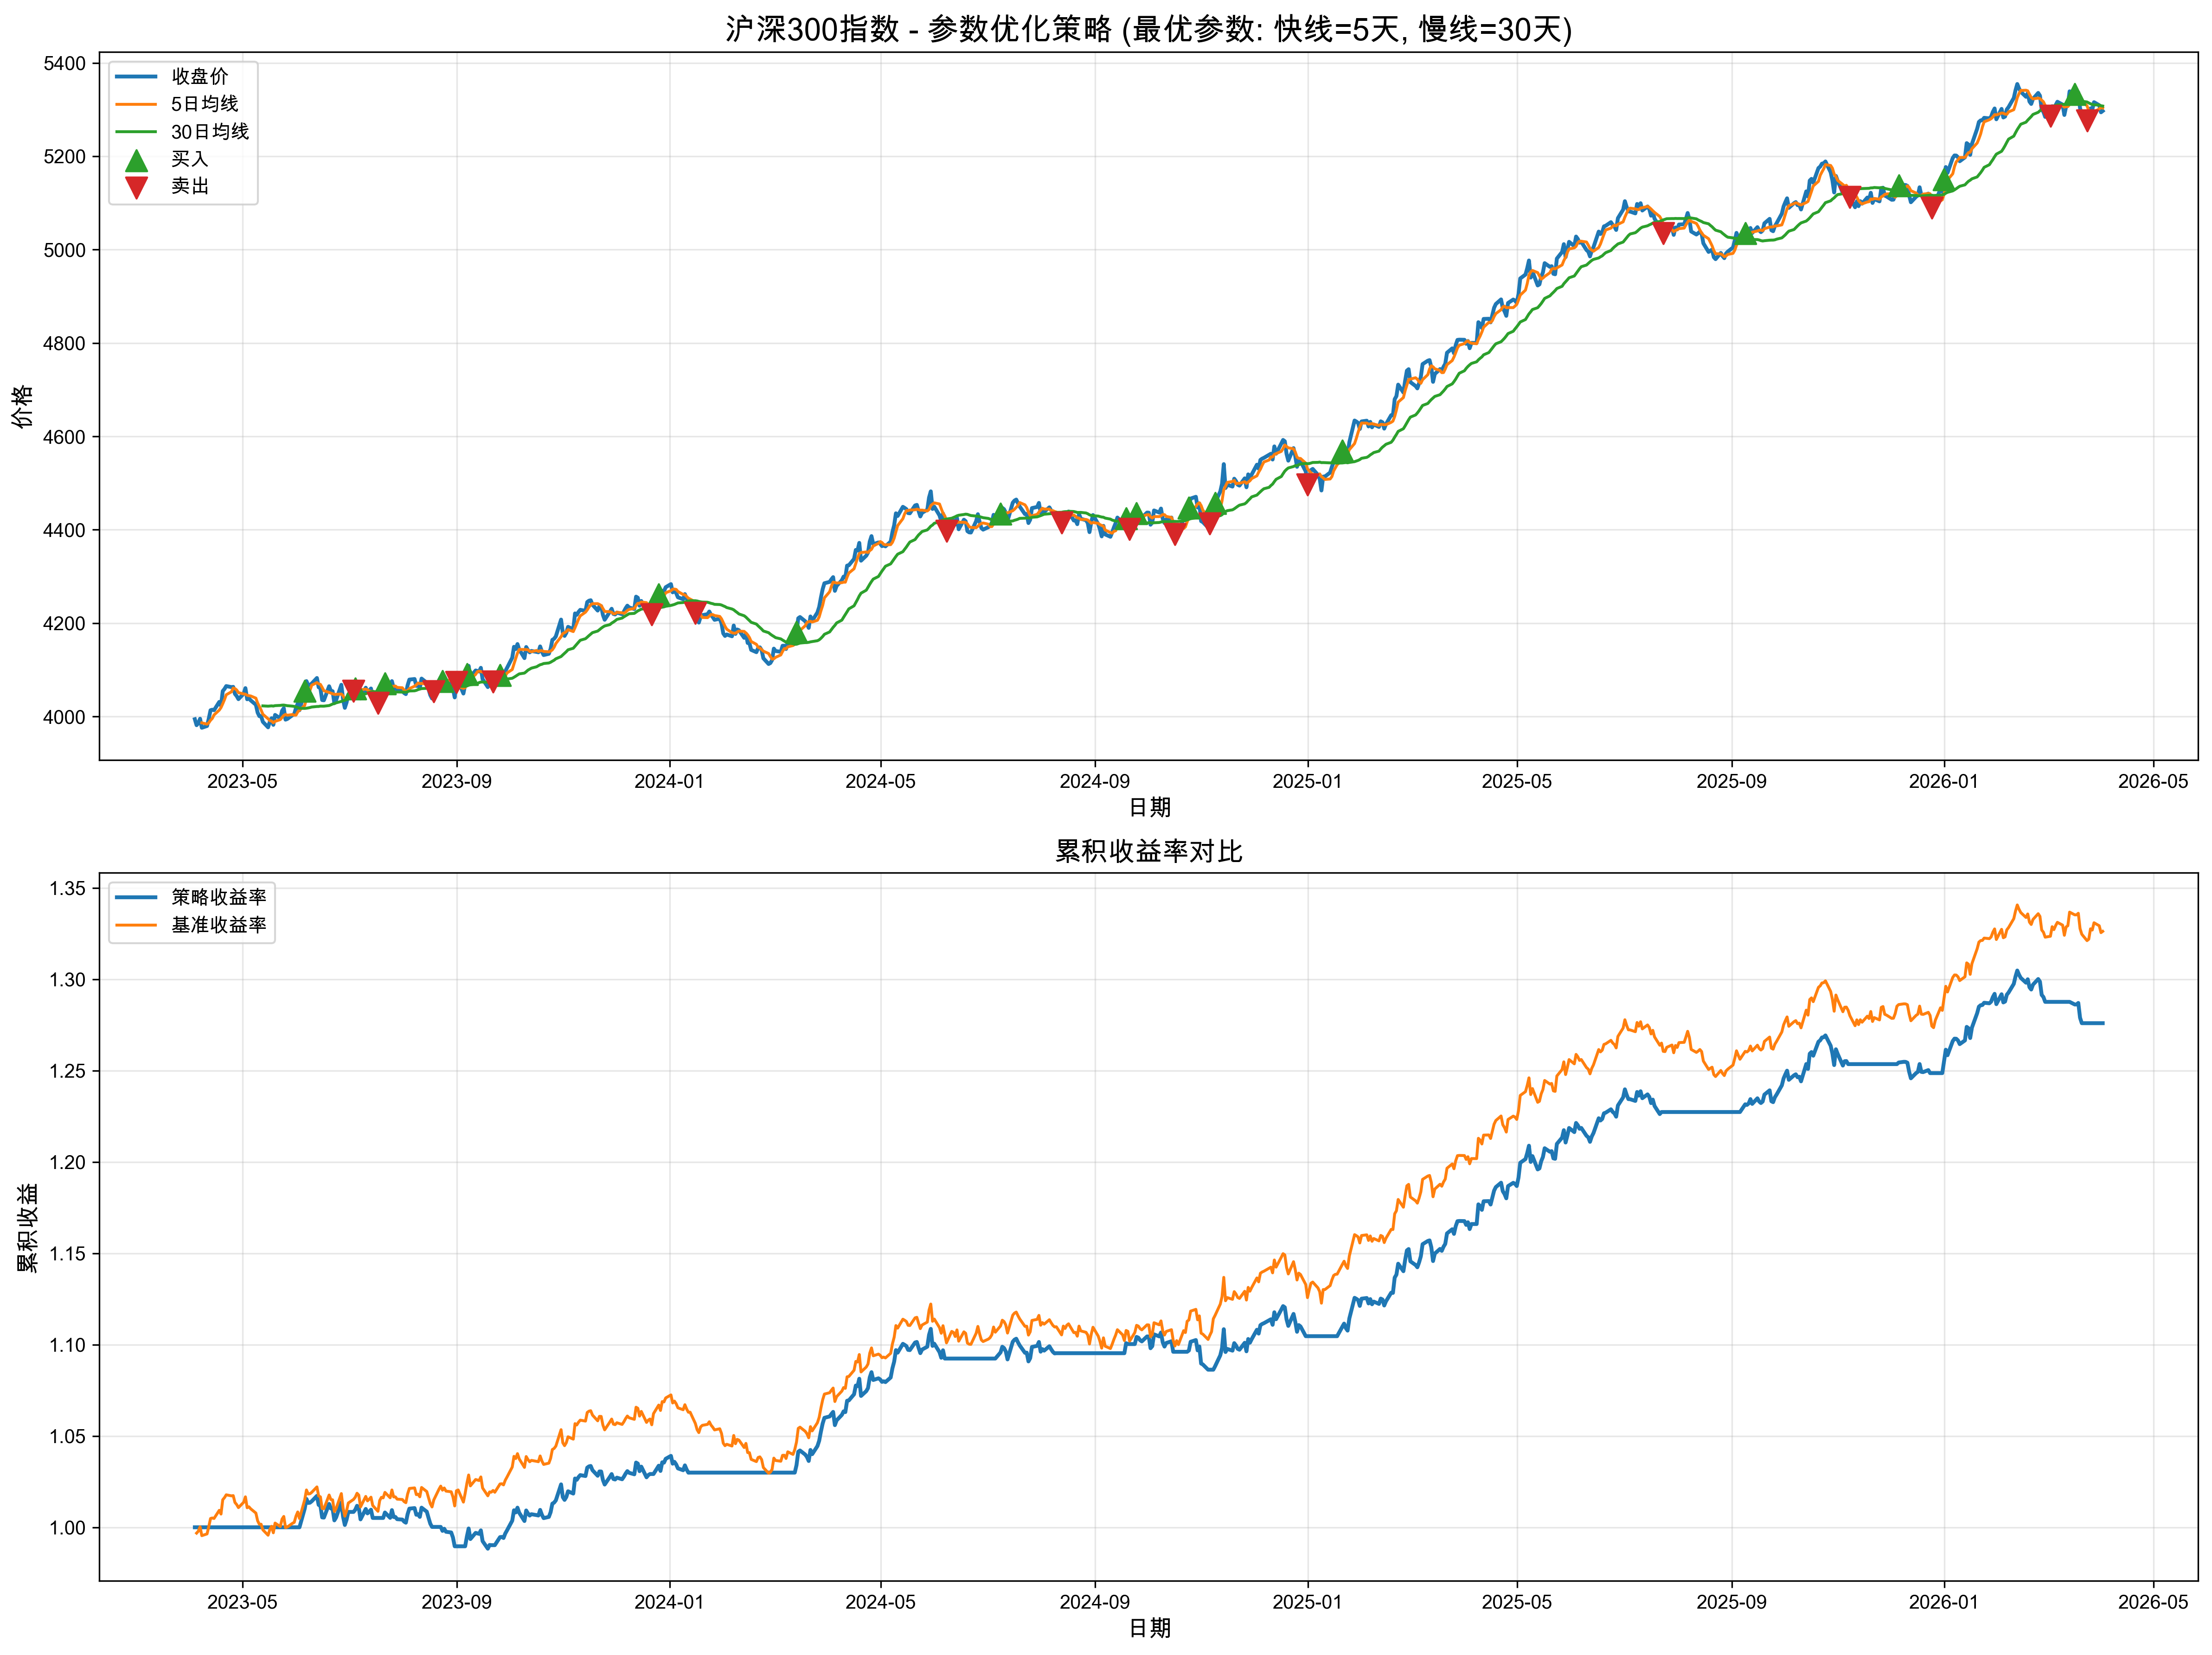

The file beside this chart, header and first rows:
日期, 开盘, 收盘, 最高, 最低, 成交量, 成交额, fast_ma, slow_ma, ma_diff, signal, returns, strategy_returns, cum_returns, benchmark_returns
2023-04-03 17:52:58.527861, 3985, 3994, 3978, 4050, 4228557, 1210573, , , , 0, , 0.0, 1.0, 
2023-04-04 17:52:58.527861, 3969, 3982, 3995, 3963, 3092071, 891253, , , , 0, -0.00319, -0.0, 1.0, 0.9968
2023-04-05 17:52:58.527861, 3990, 3986, 4009, 3976, 2025115, 1288718, , , , 0, 0.001063, 0.0, 1.0, 0.9979
2023-04-06 17:52:58.527861, 3995, 3995, 4010, 4003, 3939189, 555630, , , , 0, 0.002389, 0.0, 1.0, 1
2023-04-07 17:52:58.527861, 3982, 3976, 3953, 3953, 4109251, 1747729, 3987, , , 0, -0.004829, -0.0, 1.0, 0.9954
2023-04-10 17:52:58.527861, 3987, 3980, 4004, 3974, 1201534, 1128191, 3984, , , 0, 0.0009589, 0.0, 1.0, 0.9964
2023-04-11 17:52:58.527861, 3988, 3996, 3982, 3996, 2529305, 1534861, 3987, , , 0, 0.004013, 0.0, 1.0, 1
2023-04-12 17:52:58.527861, 4006, 4013, 4038, 4006, 4536832, 1126806, 3992, , , 0, 0.004436, 0.0, 1.0, 1.005
2023-04-13 17:52:58.527861, 4009, 4015, 4025, 4018, 4584686, 1944581, 3996, , , 0, 0.000279, 0.0, 1.0, 1.005
2023-04-14 17:52:58.527861, 4016, 4014, 4031, 4023, 4268478, 424358, 4003, , , 0, -0.0002626, -0.0, 1.0, 1.005
2023-04-17 17:52:58.527861, 4022, 4031, 4009, 4045, 3848818, 929506, 4014, , , 0, 0.004427, 0.0, 1.0, 1.009
2023-04-18 17:52:58.527861, 4018, 4023, 4023, 4023, 4440526, 1059625, 4019, , , 0, -0.002019, -0.0, 1.0, 1.007
2023-04-19 17:52:58.527861, 4076, 4054, 4034, 4071, 3670831, 1387947, 4027, , , 0, 0.007778, 0.0, 1.0, 1.015
2023-04-20 17:52:58.527861, 4049, 4059, 4090, 4080, 2607318, 1882045, 4036, , , 0, 0.001138, 0.0, 1.0, 1.016
2023-04-21 17:52:58.527861, 4072, 4065, 4075, 4061, 2718917, 1564399, 4047, , , 0, 0.001516, 0.0, 1.0, 1.018
2023-04-24 17:52:58.527861, 4070, 4063, 4066, 4089, 1458864, 743760, 4053, , , 0, -0.0005566, -0.0, 1.0, 1.017
2023-04-25 17:52:58.527861, 4062, 4064, 4026, 4071, 3485330, 852231, 4061, , , 0, 0.0001332, 0.0, 1.0, 1.017
2023-04-26 17:52:58.527861, 4058, 4048, 4025, 4049, 2359782, 1130293, 4060, , , 0, -0.003705, -0.0, 1.0, 1.014
2023-04-27 17:52:58.527861, 4056, 4044, 4033, 4062, 1743255, 1685618, 4057, , , 0, -0.001133, -0.0, 1.0, 1.012
2023-04-28 17:52:58.527861, 4041, 4037, 4018, 4029, 2136724, 548967, 4051, , , 0, -0.001633, -0.0, 1.0, 1.011
2023-05-01 17:52:58.527861, 4057, 4049, 4069, 4064, 4616210, 2023744, 4048, , , 0, 0.0029, 0.0, 1.0, 1.014
2023-05-02 17:52:58.527861, 4069, 4061, 4085, 4063, 4447162, 666799, 4048, , , 0, 0.002922, 0.0, 1.0, 1.017
2023-05-03 17:52:58.527861, 4048, 4037, 4063, 4010, 1327632, 585989, 4046, , , 0, -0.005864, -0.0, 1.0, 1.011
2023-05-04 17:52:58.527861, 4050, 4039, 4048, 4021, 4656846, 640584, 4045, , , 0, 0.0005176, 0.0, 1.0, 1.011
2023-05-05 17:52:58.527861, 4046, 4035, 4042, 4014, 2636692, 845676, 4044, , , 0, -0.001076, -0.0, 1.0, 1.01
2023-05-08 17:52:58.527861, 4034, 4025, 4051, 4028, 1108289, 534593, 4039, , , 0, -0.00233, -0.0, 1.0, 1.008
2023-05-09 17:52:58.527861, 4009, 4009, 4004, 4004, 4551040, 1647668, 4029, , , 0, -0.004173, -0.0, 1.0, 1.004
2023-05-10 17:52:58.527861, 4008, 4001, 4045, 3981, 4968607, 613826, 4022, , , 0, -0.001924, -0.0, 1.0, 1.002
2023-05-11 17:52:58.527861, 4001, 4001, 4003, 3982, 4967167, 1089300, 4014, , , 0, 2.3889972860180464e-05, 0.0, 1.0, 1.002
2023-05-12 17:52:58.527861, 3988, 3989, 3993, 4012, 2851602, 701045, 4005, 4023, -17.94, 0, -0.003054, -0.0, 1.0, 0.9986
2023-05-15 17:52:58.527861, 3983, 3977, 3980, 3974, 4102985, 1909426, 3995, 4022, -27.05, 0, -0.002951, -0.0, 1.0, 0.9957
2023-05-16 17:52:58.527861, 3995, 3989, 3978, 3978, 1912719, 1811006, 3991, 4022, -31.16, 0, 0.003102, 0.0, 1.0, 0.9988
2023-05-17 17:52:58.527861, 4003, 3996, 3987, 4007, 2034527, 1207909, 3990, 4023, -32.4, 0, 0.001781, 0.0, 1.0, 1.001
2023-05-18 17:52:58.527861, 3977, 3982, 4001, 3963, 1678259, 1659690, 3987, 4022, -35.7, 0, -0.003532, -0.0, 1.0, 0.997
2023-05-19 17:52:58.527861, 4005, 4003, 3982, 4013, 3241661, 1553824, 3990, 4023, -33.67, 0, 0.005317, 0.0, 1.0, 1.002
2023-05-22 17:52:58.527861, 3998, 3996, 3998, 3978, 4547455, 487732, 3993, 4024, -30.41, 0, -0.001873, -0.0, 1.0, 1
2023-05-23 17:52:58.527861, 4024, 4012, 3987, 3998, 3731514, 1368423, 3998, 4024, -26.39, 0, 0.004048, 0.0, 1.0, 1.004
2023-05-24 17:52:58.527861, 4001, 4018, 4009, 4020, 2445673, 1468128, 4002, 4025, -22.23, 0, 0.001448, 0.0, 1.0, 1.006
2023-05-25 17:52:58.527861, 3991, 3993, 3986, 3992, 4458352, 700664, 4005, 4024, -19.3, 0, -0.006106, -0.0, 1.0, 0.9998
2023-05-26 17:52:58.527861, 3991, 3995, 3999, 3988, 2106434, 717859, 4003, 4023, -20.39, 0, 0.0003627, 0.0, 1.0, 1
2023-05-29 17:52:58.527861, 3989, 4003, 4019, 3984, 2189418, 1841448, 4004, 4022, -18.03, 0, 0.002046, 0.0, 1.0, 1.002
2023-05-30 17:52:58.527861, 3999, 4005, 4011, 4040, 1553147, 1889511, 4003, 4022, -18.84, 0, 0.0005143, 0.0, 1.0, 1.003
2023-05-31 17:52:58.527861, 4024, 4019, 4001, 4033, 2186275, 768404, 4003, 4020, -17.5, 0, 0.003386, 0.0, 1.0, 1.006
2023-06-01 17:52:58.527861, 4043, 4028, 4001, 4060, 2287557, 741673, 4010, 4019, -9.583, 0, 0.002272, 0.0, 1.0, 1.008
2023-06-02 17:52:58.527861, 4008, 4014, 4029, 4030, 3507533, 1071108, 4014, 4018, -4.117, 0, -0.003528, -0.0, 1.0, 1.005
2023-06-05 17:52:58.527861, 4050, 4054, 4071, 4068, 2407139, 679303, 4024, 4017, 6.462, 1, 0.0102, 0.0102, 1.01, 1.015
2023-06-06 17:52:58.527861, 4064, 4076, 4104, 4092, 2444057, 845797, 4038, 4018, 20.21, 0, 0.005267, 0.005267, 1.016, 1.02
2023-06-07 17:52:58.527861, 4080, 4067, 4049, 4084, 3314247, 1987011, 4048, 4018, 29.28, 0, -0.002149, -0.002149, 1.013, 1.018
2023-06-08 17:52:58.527861, 4078, 4068, 4022, 4078, 2984520, 1860233, 4056, 4019, 36.45, 0, 0.0001197, 0.0001197, 1.013, 1.018
2023-06-09 17:52:58.527861, 4076, 4071, 4029, 4060, 2716967, 1870676, 4067, 4020, 46.76, 0, 0.0007482, 0.0007482, 1.014, 1.019
2023-06-12 17:52:58.527861, 4078, 4083, 4052, 4127, 2247800, 1935390, 4073, 4021, 51.25, 0, 0.002926, 0.002926, 1.017, 1.022
2023-06-13 17:52:58.527861, 4078, 4063, 4062, 4074, 4695636, 1062872, 4070, 4022, 48.55, 0, -0.004861, -0.004861, 1.012, 1.017
2023-06-14 17:52:58.527861, 4057, 4061, 4068, 4065, 2677410, 1786127, 4069, 4022, 46.51, 0, -0.0004543, -0.0004543, 1.012, 1.017
2023-06-15 17:52:58.527861, 4033, 4035, 4041, 3986, 2521507, 587014, 4062, 4022, 40.18, 0, -0.006291, -0.006291, 1.005, 1.01
2023-06-16 17:52:58.527861, 4027, 4035, 4050, 4075, 3047474, 720368, 4055, 4022, 33.02, 0, -0.0001065, -0.0001065, 1.005, 1.01
2023-06-19 17:52:58.527861, 4075, 4065, 4062, 4052, 2541206, 2018104, 4052, 4024, 28.17, 0, 0.007428, 0.007428, 1.013, 1.018
2023-06-20 17:52:58.527861, 4059, 4055, 4036, 4061, 1379160, 1539960, 4050, 4025, 25.07, 0, -0.002439, -0.002439, 1.01, 1.015
2023-06-21 17:52:58.527861, 4064, 4054, 4040, 4043, 2274608, 477605, 4049, 4027, 21.97, 0, -0.0001675, -0.0001675, 1.01, 1.015
2023-06-22 17:52:58.527861, 4032, 4029, 4054, 4010, 1353114, 1840759, 4048, 4028, 19.73, 0, -0.006285, -0.006285, 1.004, 1.009
2023-06-23 17:52:58.527861, 4046, 4035, 4005, 4042, 3942310, 1116641, 4048, 4029, 18.25, 0, 0.001597, 0.001597, 1.005, 1.01
... 723 more rows
